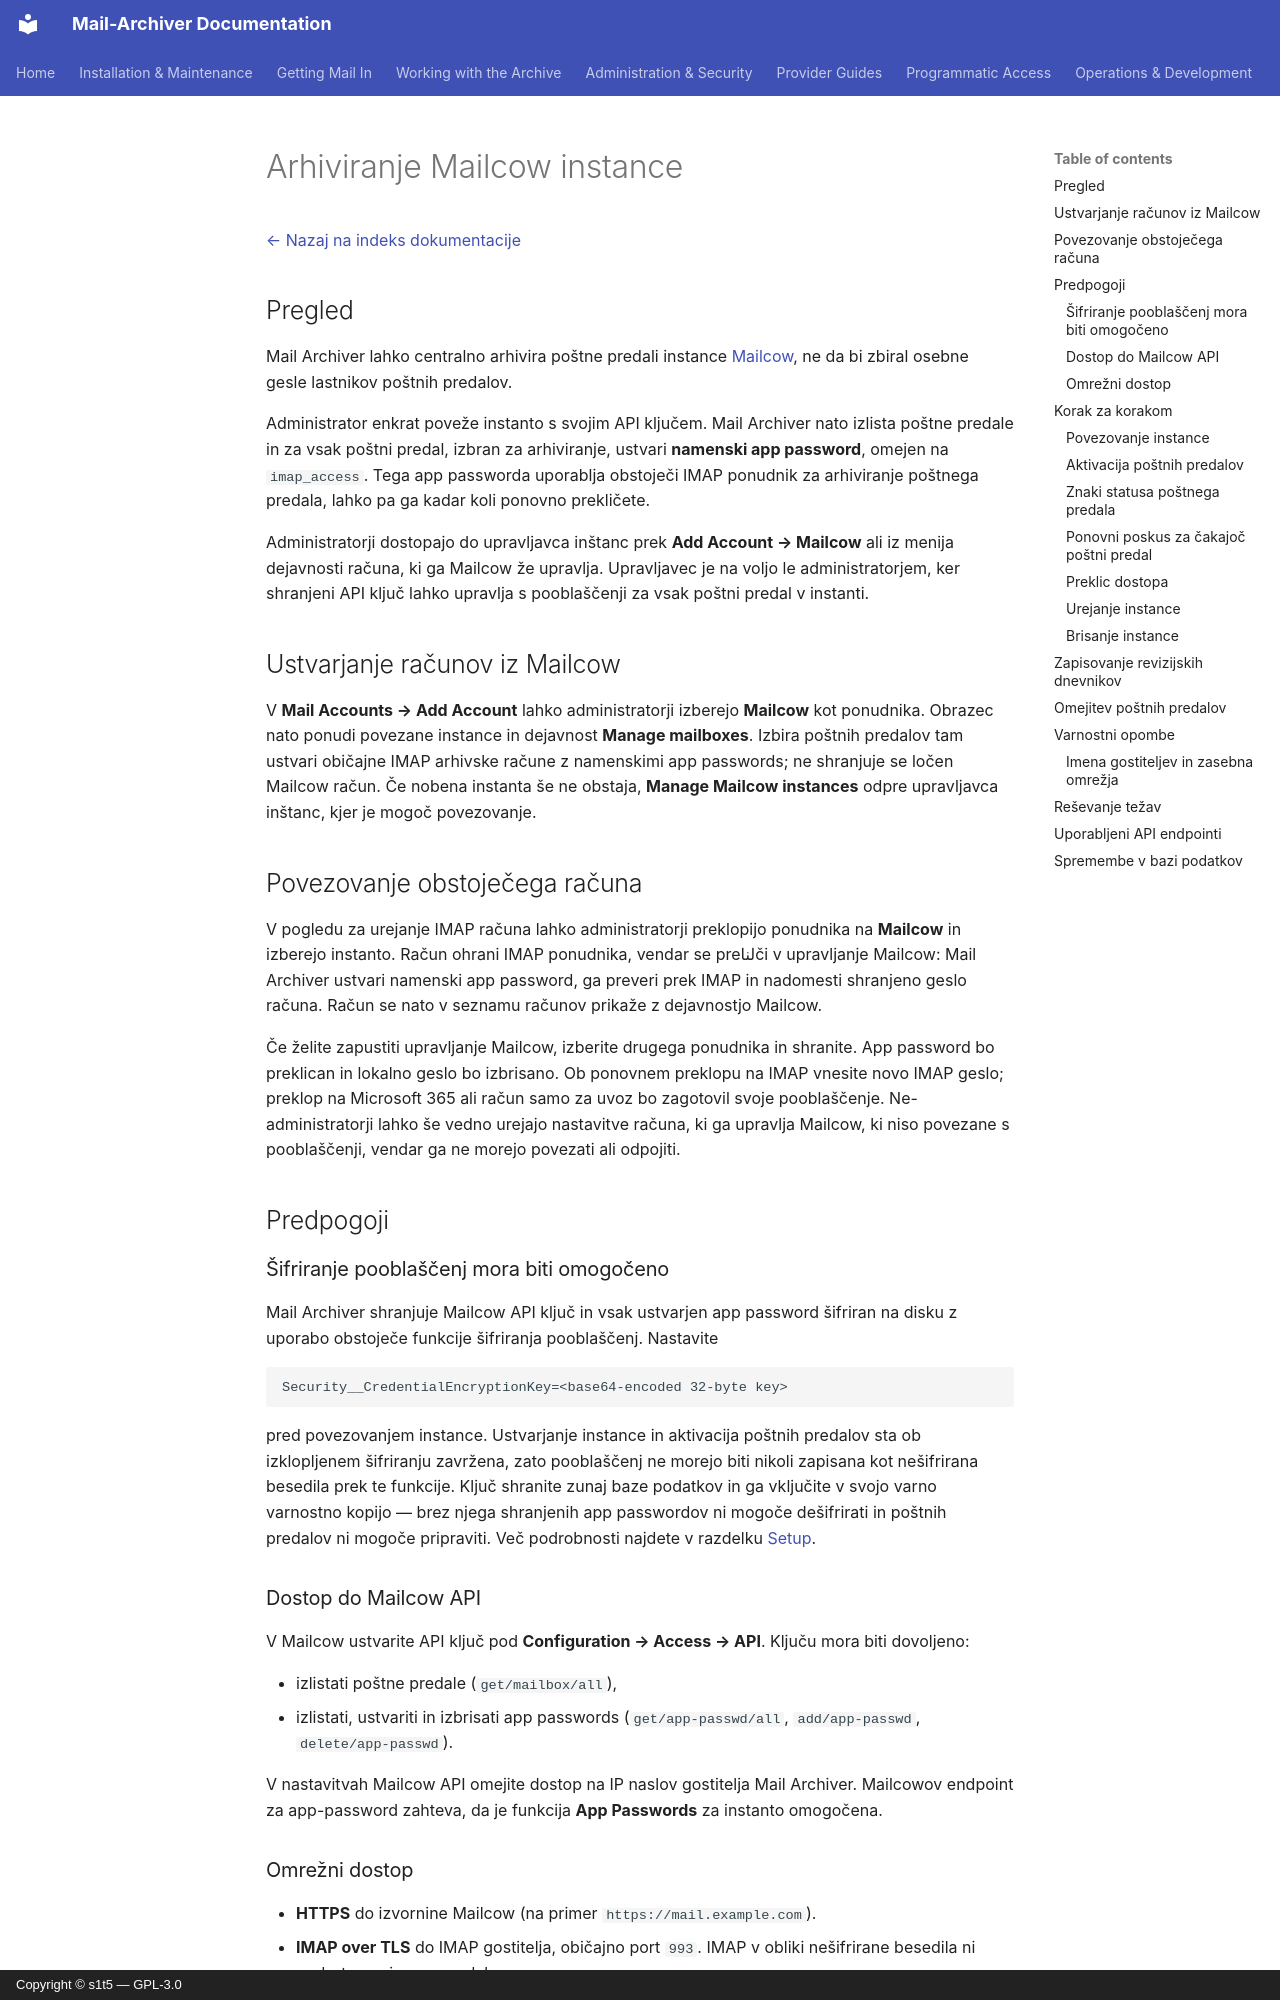

repository: s1t5/mail-archiver · page: Mailcow.sl/index.html · generator: mkdocs · copyright: Copyright © s1t5 — GPL-3.0

# Arhiviranje Mailcow instance {#mailcow-instance-archiving}

[← Nazaj na indeks dokumentacije](index.md)

## Pregled {#overview}

Mail Archiver lahko centralno arhivira poštne predali instance [Mailcow](https://mailcow.email), ne da bi zbiral osebne gesle lastnikov poštnih predalov.

Administrator enkrat poveže instanto s svojim API ključem. Mail Archiver nato izlista poštne predale in za vsak poštni predal, izbran za arhiviranje, ustvari **namenski app password**, omejen na `imap_access`. Tega app passworda uporablja obstoječi IMAP ponudnik za arhiviranje poštnega predala, lahko pa ga kadar koli ponovno prekličete.

Administratorji dostopajo do upravljavca inštanc prek **Add Account → Mailcow** ali iz menija dejavnosti računa, ki ga Mailcow že upravlja. Upravljavec je na voljo le administratorjem, ker shranjeni API ključ lahko upravlja s pooblaščenji za vsak poštni predal v instanti.

## Ustvarjanje računov iz Mailcow {#creating-accounts-from-mailcow}

V **Mail Accounts → Add Account** lahko administratorji izberejo **Mailcow** kot ponudnika. Obrazec nato ponudi povezane instance in dejavnost **Manage mailboxes**. Izbira poštnih predalov tam ustvari običajne IMAP arhivske račune z namenskimi app passwords; ne shranjuje se ločen Mailcow račun. Če nobena instanta še ne obstaja, **Manage Mailcow instances** odpre upravljavca inštanc, kjer je mogoč povezovanje.

## Povezovanje obstoječega računa {#linking-an-existing-account}

V pogledu za urejanje IMAP računa lahko administratorji preklopijo ponudnika na **Mailcow** in izberejo instanto. Račun ohrani IMAP ponudnika, vendar se preلناči v upravljanje Mailcow: Mail Archiver ustvari namenski app password, ga preveri prek IMAP in nadomesti shranjeno geslo računa. Račun se nato v seznamu računov prikaže z dejavnostjo Mailcow.

Če želite zapustiti upravljanje Mailcow, izberite drugega ponudnika in shranite. App password bo preklican in lokalno geslo bo izbrisano. Ob ponovnem preklopu na IMAP vnesite novo IMAP geslo; preklop na Microsoft 365 ali račun samo za uvoz bo zagotovil svoje pooblaščenje. Ne-administratorji lahko še vedno urejajo nastavitve računa, ki ga upravlja Mailcow, ki niso povezane s pooblaščenji, vendar ga ne morejo povezati ali odpojiti.

## Predpogoji {#prerequisites}

### Šifriranje pooblaščenj mora biti omogočeno {#credential-encryption-must-be-enabled}

Mail Archiver shranjuje Mailcow API ključ in vsak ustvarjen app password šifriran na disku z uporabo obstoječe funkcije šifriranja pooblaščenj. Nastavite

```
Security__CredentialEncryptionKey=<base64-encoded 32-byte key>
```

pred povezovanjem instance. Ustvarjanje instance in aktivacija poštnih predalov sta ob izklopljenem šifriranju zavržena, zato pooblaščenj ne morejo biti nikoli zapisana kot nešifrirana besedila prek te funkcije. Ključ shranite zunaj baze podatkov in ga vključite v svojo varno varnostno kopijo — brez njega shranjenih app passwordov ni mogoče dešifrirati in poštnih predalov ni mogoče pripraviti. Več podrobnosti najdete v razdelku [Setup](Setup.md#-security-settings).

### Dostop do Mailcow API {#mailcow-api-access}

V Mailcow ustvarite API ključ pod **Configuration → Access → API**. Ključu mora biti dovoljeno:

- izlistati poštne predale (`get/mailbox/all`),
- izlistati, ustvariti in izbrisati app passwords (`get/app-passwd/all`, `add/app-passwd`,
  `delete/app-passwd`).

V nastavitvah Mailcow API omejite dostop na IP naslov gostitelja Mail Archiver. Mailcowov endpoint za app-password zahteva, da je funkcija **App Passwords** za instanto omogočena.
